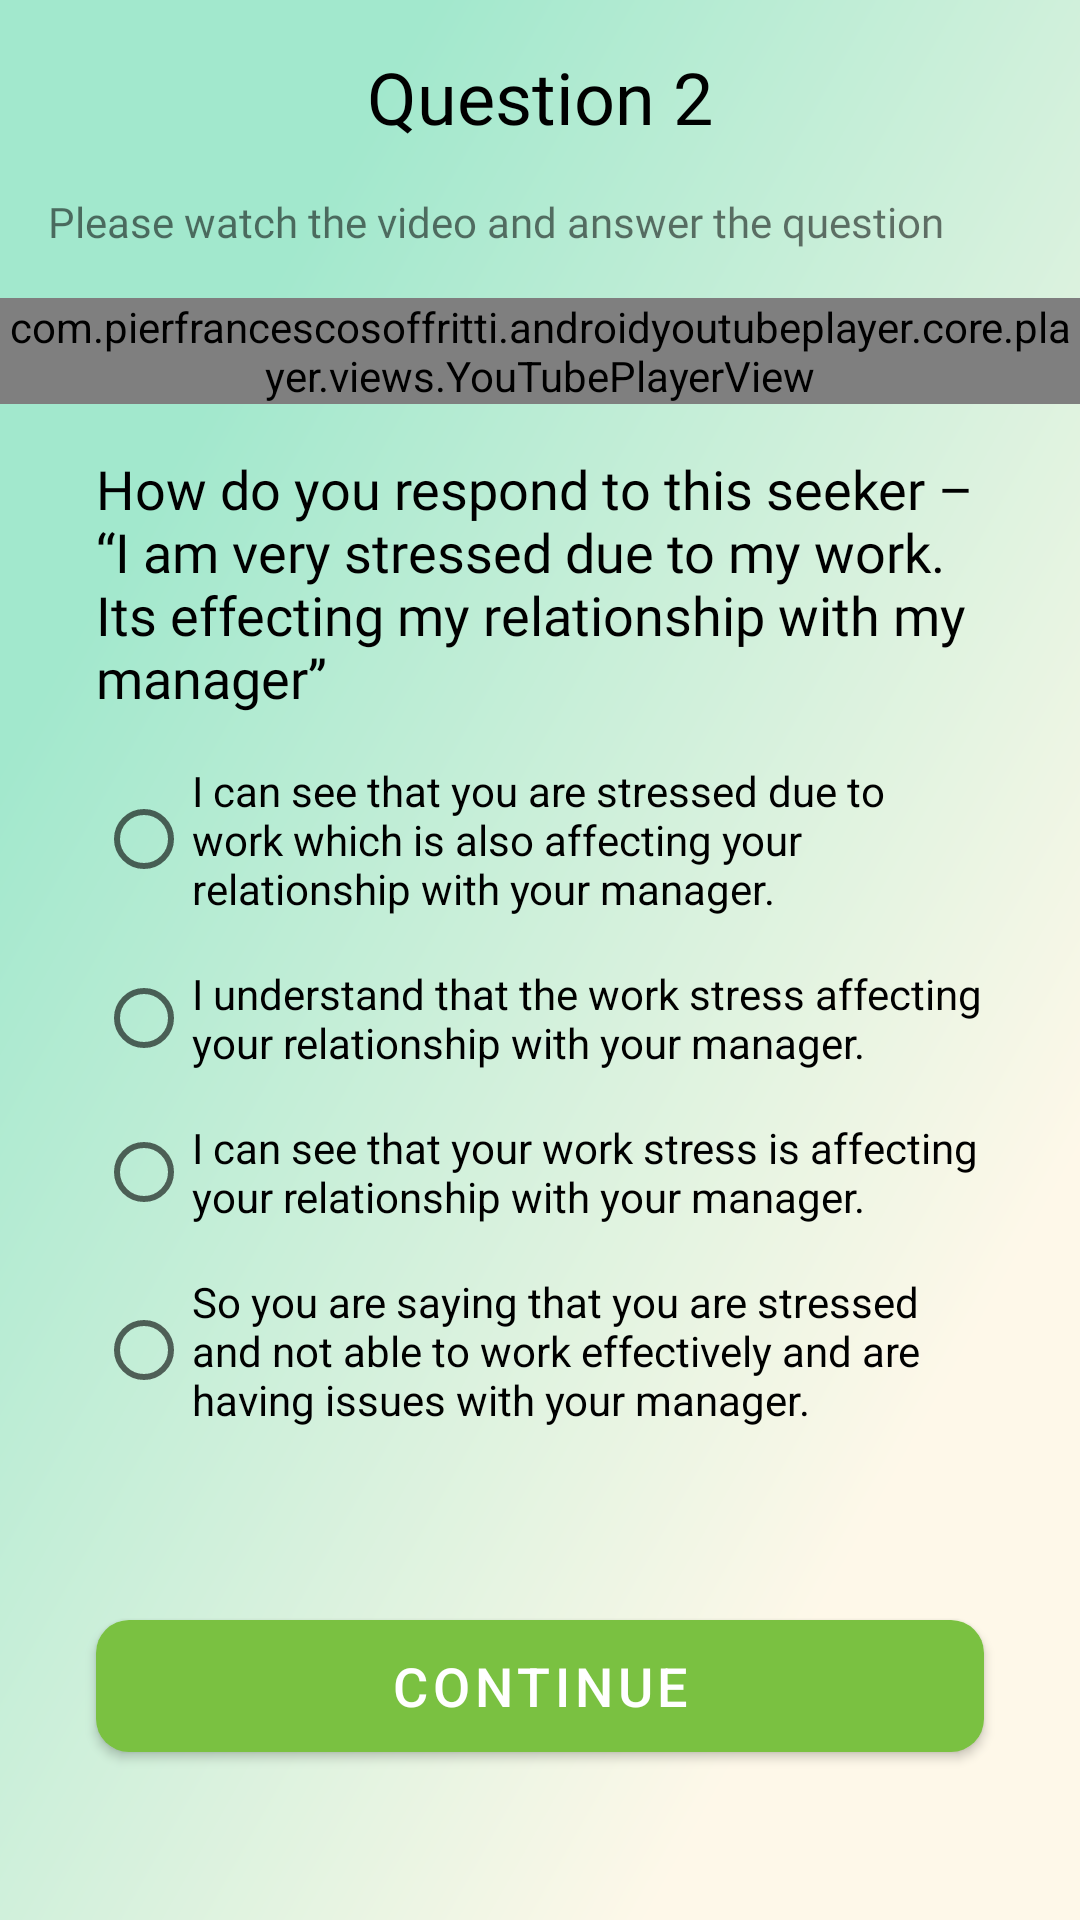

The Android layout XML behind this screen, and the referenced resources:
<!-- AndroidManifest.xml: application theme Theme.WeHearYou -->
<!-- res/layout/activity_become_listener_question2.xml -->
<?xml version="1.0" encoding="utf-8"?>
<androidx.core.widget.NestedScrollView xmlns:app="http://schemas.android.com/apk/res-auto"
    xmlns:tools="http://schemas.android.com/tools"
    android:layout_width="match_parent"
    android:layout_height="match_parent"
    android:fillViewport="true"
    android:background="@mipmap/bg"
    xmlns:android="http://schemas.android.com/apk/res/android">

    <androidx.constraintlayout.widget.ConstraintLayout
        android:layout_width="match_parent"
        android:layout_height="match_parent">

        <com.pierfrancescosoffritti.androidyoutubeplayer.core.player.views.YouTubePlayerView
            android:id="@+id/youtube_player_view"
            android:layout_width="match_parent"
            android:layout_height="wrap_content"
            android:layout_marginTop="16dp"
            app:autoPlay="true"
            app:layout_constraintTop_toBottomOf="@+id/textView45"
            app:showFullScreenButton="false"
            app:videoId="ypaMspb3qUY"
            tools:layout_editor_absoluteX="16dp" />

        <TextView
            android:id="@+id/textView45"
            android:layout_width="match_parent"
            android:layout_height="wrap_content"
            android:layout_marginStart="16dp"
            android:layout_marginTop="16dp"
            android:layout_marginEnd="16dp"
            android:fontFamily="@font/roboto"
            android:text="Please watch the video and answer the question"
            android:textSize="14sp"
            app:layout_constraintEnd_toEndOf="parent"
            app:layout_constraintStart_toStartOf="parent"
            app:layout_constraintTop_toBottomOf="@+id/textView46" />

        <TextView
            android:id="@+id/textView46"
            android:layout_width="wrap_content"
            android:layout_height="wrap_content"
            android:layout_marginTop="16dp"
            android:fontFamily="@font/roboto_medium"
            android:text="Question 2"
            android:textColor="@color/black"
            android:textSize="24sp"
            app:layout_constraintEnd_toEndOf="parent"
            app:layout_constraintStart_toStartOf="parent"
            app:layout_constraintTop_toTopOf="parent" />

        <TextView
            android:id="@+id/textView47"
            android:layout_width="match_parent"
            android:layout_height="wrap_content"
            android:layout_marginStart="32dp"
            android:layout_marginTop="16dp"
            android:layout_marginEnd="32dp"
            android:fontFamily="@font/roboto"
            android:text="How do you respond to this seeker – “I am very stressed due to my work. Its effecting my relationship with my manager”"
            android:textColor="@color/black"
            android:textSize="18sp"
            app:layout_constraintEnd_toEndOf="parent"
            app:layout_constraintStart_toStartOf="parent"
            app:layout_constraintTop_toBottomOf="@+id/youtube_player_view" />

        <RadioGroup
            android:id="@+id/radioGroup"
            android:layout_width="match_parent"
            android:layout_height="wrap_content"
            android:layout_marginStart="32dp"
            android:layout_marginTop="8dp"
            android:layout_marginEnd="32dp"
            android:gravity="left"
            android:orientation="vertical"
            app:layout_constraintEnd_toEndOf="parent"
            app:layout_constraintStart_toStartOf="parent"
            app:layout_constraintTop_toBottomOf="@+id/textView47">

            <RadioButton
                android:id="@+id/group1"
                android:layout_width="wrap_content"
                android:layout_height="match_parent"
                android:paddingTop="8dp"
                android:paddingBottom="8dp"
                android:text="I can see that you are stressed due to work which is also affecting your relationship with your manager." />

            <RadioButton
                android:id="@+id/group2"
                android:layout_width="wrap_content"
                android:layout_height="match_parent"
                android:paddingTop="8dp"
                android:paddingBottom="8dp"
                android:text="I understand that the work stress affecting your relationship with your manager." />

            <RadioButton
                android:id="@+id/group3"
                android:layout_width="wrap_content"
                android:layout_height="match_parent"
                android:paddingTop="8dp"
                android:paddingBottom="8dp"
                android:text="I can see that your work stress is affecting your relationship with your manager." />

            <RadioButton
                android:id="@+id/group4"
                android:layout_width="wrap_content"
                android:layout_height="match_parent"
                android:paddingTop="8dp"
                android:paddingBottom="8dp"
                android:text="So you are saying that you are stressed and not able to work effectively and are having issues with your manager."/>
        </RadioGroup>

        <com.google.android.material.button.MaterialButton
            android:id="@+id/next"
            android:layout_width="match_parent"
            android:layout_height="56dp"
            android:layout_marginStart="32dp"
            android:layout_marginTop="16dp"
            android:layout_marginEnd="32dp"
            android:layout_marginBottom="16dp"
            android:text="Continue"
            android:textSize="18sp"
            app:cornerRadius="11dp"
            app:layout_constraintBottom_toBottomOf="parent"
            app:layout_constraintEnd_toEndOf="parent"
            app:layout_constraintStart_toStartOf="parent"
            app:layout_constraintTop_toBottomOf="@+id/radioGroup" />

    </androidx.constraintlayout.widget.ConstraintLayout>

</androidx.core.widget.NestedScrollView>
<!-- resources referenced by this layout -->
<resources>
  <color name="black">#000000</color>
  <!-- mipmap bg: png bitmap (mipmap-xxhdpi, 423872 bytes) -->
  <style name="Theme.WeHearYou" parent="Theme.MaterialComponents.Light.NoActionBar">
          <item name="android:forceDarkAllowed" tools:targetApi="q">false</item>
          <item name="colorPrimary">@color/colorPrimary</item>
          <item name="colorPrimaryDark">@color/colorPrimaryDark</item>
          <item name="colorAccent">@color/colorAccent</item>
          <item name="android:splitMotionEvents">false</item>
          <item name="android:windowEnableSplitTouch">false</item>
      </style>
  <color name="colorPrimary">#7AC141</color>
  <color name="colorPrimaryDark">#7AC141</color>
  <color name="colorAccent">#7AC141</color>
</resources>
